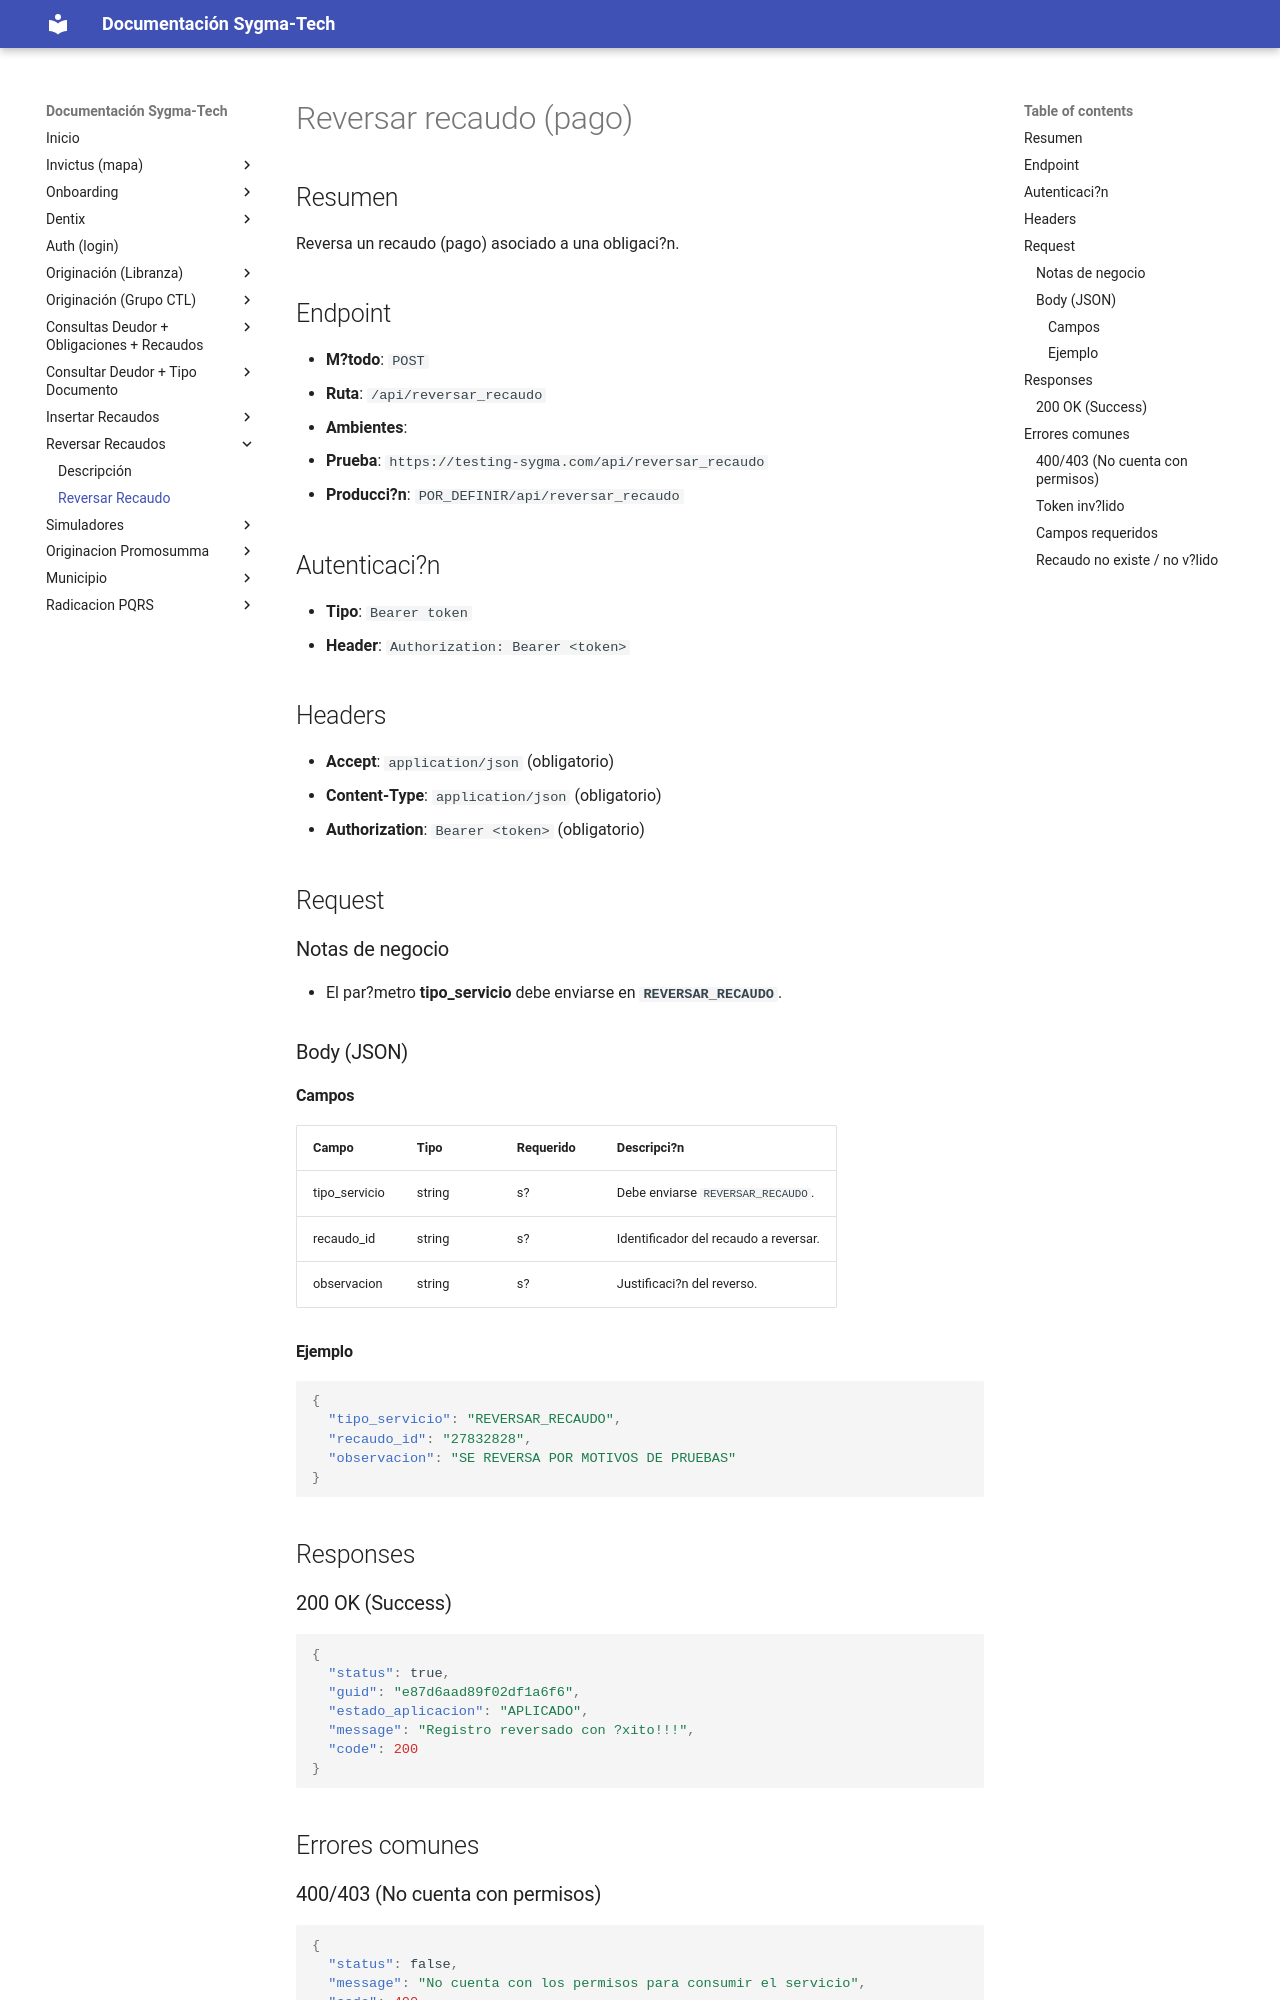

repository: xcentry1111/sygma-tech-documentacion · page: recaudo_reversar/index.html · generator: mkdocs

# Reversar recaudo (pago)

## Resumen
Reversa un recaudo (pago) asociado a una obligaci?n.

## Endpoint
- **M?todo**: `POST`
- **Ruta**: `/api/reversar_recaudo`
- **Ambientes**:
  - **Prueba**: `https://testing-sygma.com/api/reversar_recaudo`
  - **Producci?n**: `POR_DEFINIR/api/reversar_recaudo`

## Autenticaci?n
- **Tipo**: `Bearer token`
- **Header**: `Authorization: Bearer <token>`

## Headers
- **Accept**: `application/json` (obligatorio)
- **Content-Type**: `application/json` (obligatorio)
- **Authorization**: `Bearer <token>` (obligatorio)

## Request

### Notas de negocio
- El par?metro **tipo_servicio** debe enviarse en **`REVERSAR_RECAUDO`**.

### Body (JSON)

#### Campos
| Campo | Tipo | Requerido | Descripci?n |
|------|------|-----------|-------------|
| tipo_servicio | string | s? | Debe enviarse `REVERSAR_RECAUDO`. |
| recaudo_id | string | s? | Identificador del recaudo a reversar. |
| observacion | string | s? | Justificaci?n del reverso. |

#### Ejemplo
```json
{
  "tipo_servicio": "REVERSAR_RECAUDO",
  "recaudo_id": "27832828",
  "observacion": "SE REVERSA POR MOTIVOS DE PRUEBAS"
}
```

## Responses

### 200 OK (Success)
```json
{
  "status": true,
  "guid": "e87d6aad89f02df1a6f6",
  "estado_aplicacion": "APLICADO",
  "message": "Registro reversado con ?xito!!!",
  "code": 200
}
```

## Errores comunes
